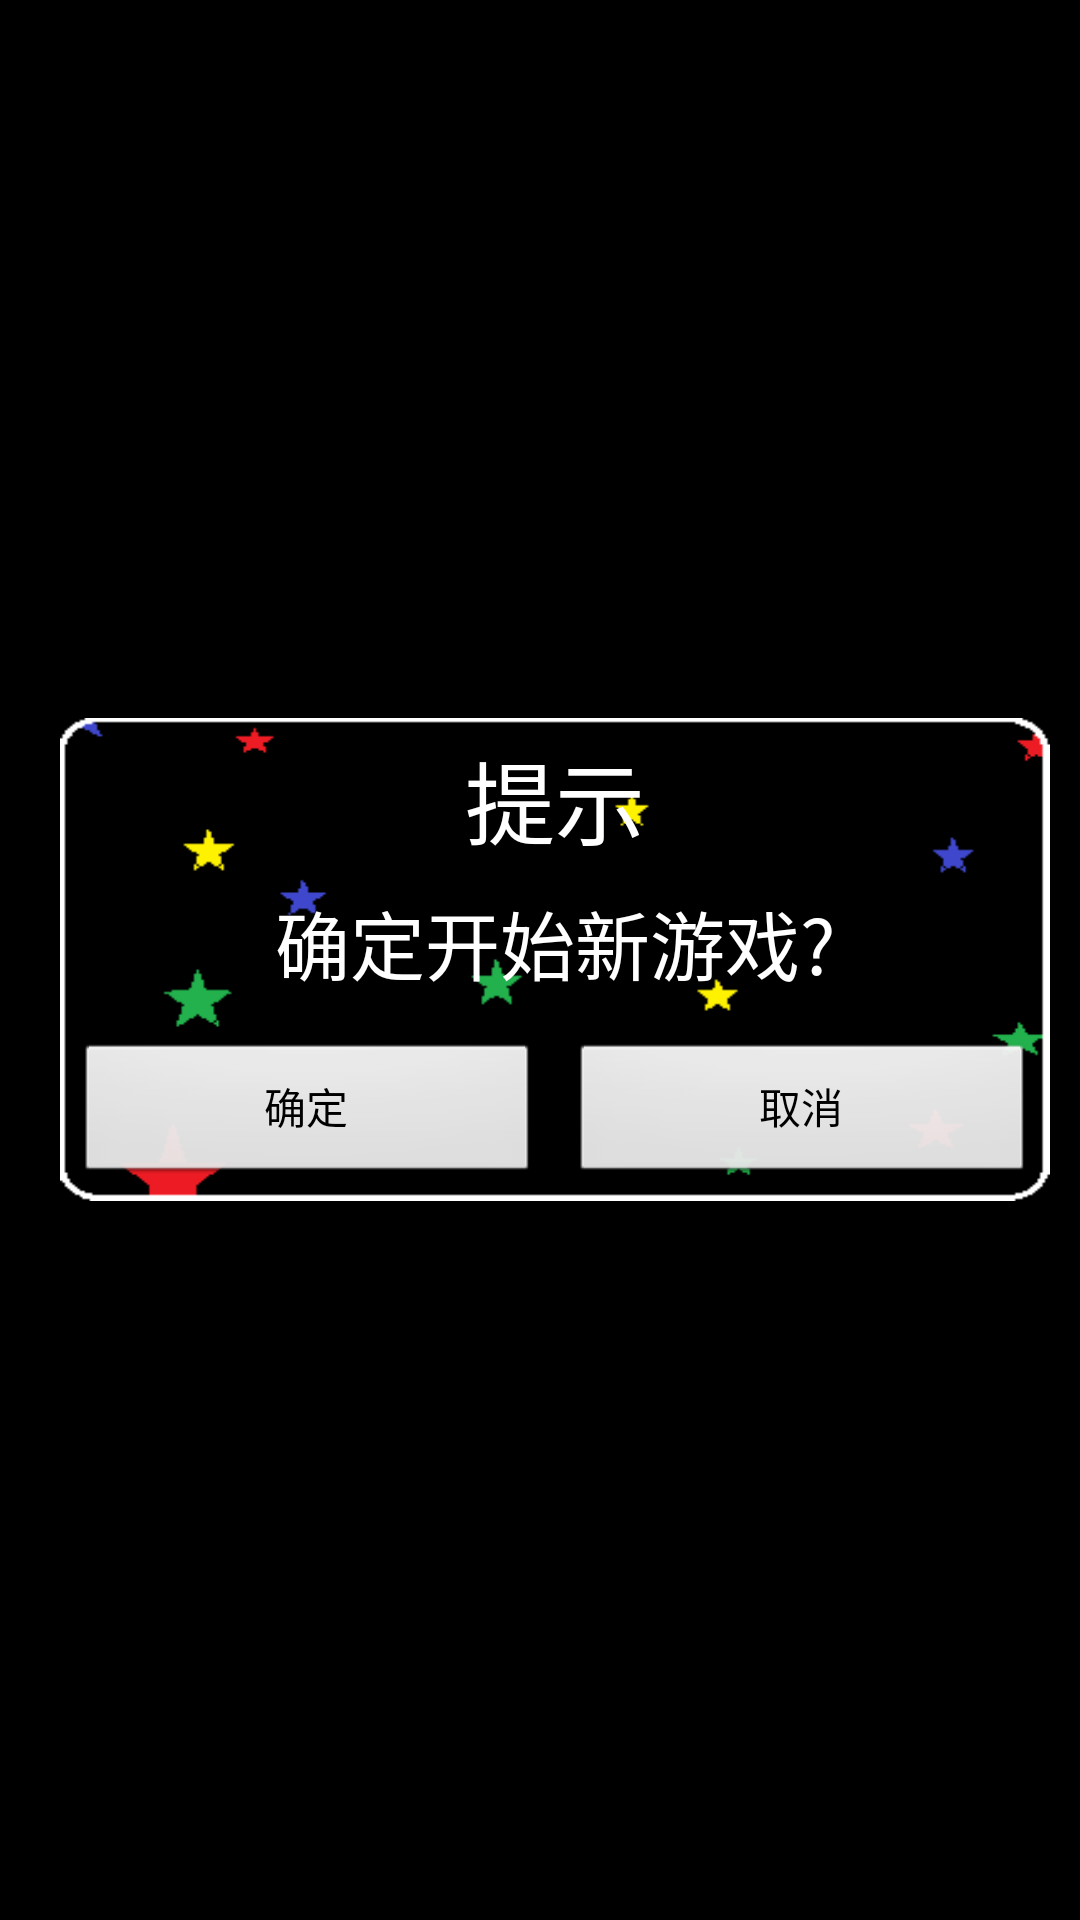

Here is an Android app screen rendered from its layout file. Give the layout XML and the strings, colors and styles it references.
<!-- AndroidManifest.xml: application theme android:Theme.NoTitleBar.Fullscreen -->
<!-- res/layout/dialognewgame.xml -->
<?xml version="1.0" encoding="utf-8"?>
<LinearLayout xmlns:android="http://schemas.android.com/apk/res/android"
    android:layout_width="match_parent"
    android:layout_height="fill_parent"
    android:orientation="horizontal" >

    <LinearLayout
        android:layout_width="fill_parent"
        android:layout_height="wrap_content"
        android:layout_gravity="center"
        android:background="@drawable/exitbackground"
        android:layout_marginRight="10dp"
        android:layout_marginLeft="20dp"
        android:orientation="vertical" >

        <TextView
            android:layout_width="fill_parent"
            android:layout_height="wrap_content"
            android:layout_marginTop="5dp"
            android:gravity="center"
            android:text="提示"
            android:textSize="30dp" 
            android:textColor="#fff"/>

        <TextView
            android:layout_width="fill_parent"
            android:layout_height="wrap_content"
            android:layout_marginTop="8dp"
            android:gravity="center"
            android:text="确定开始新游戏?"
            android:textColor="#fff"
            android:textSize="25dp" />

        <LinearLayout
            android:layout_width="fill_parent"
            android:layout_height="wrap_content"
            android:layout_marginTop="10dp"
            android:orientation="horizontal" >

            <Button
                android:id="@+id/ok"
                android:layout_width="0dp"
                android:layout_height="wrap_content"
                android:layout_margin="5dp"
                android:layout_weight="1"
                android:text="确定" />

            <Button
                android:id="@+id/cancel"
                android:layout_width="0dp"
                android:layout_height="wrap_content"
                android:layout_margin="5dp"
                android:layout_weight="1"
                android:text="取消" />
        </LinearLayout>
    </LinearLayout>

</LinearLayout>
<!-- resources referenced by this layout -->
<resources>
  <!-- drawable exitbackground: png bitmap (drawable-hdpi, 2534 bytes) -->
</resources>
